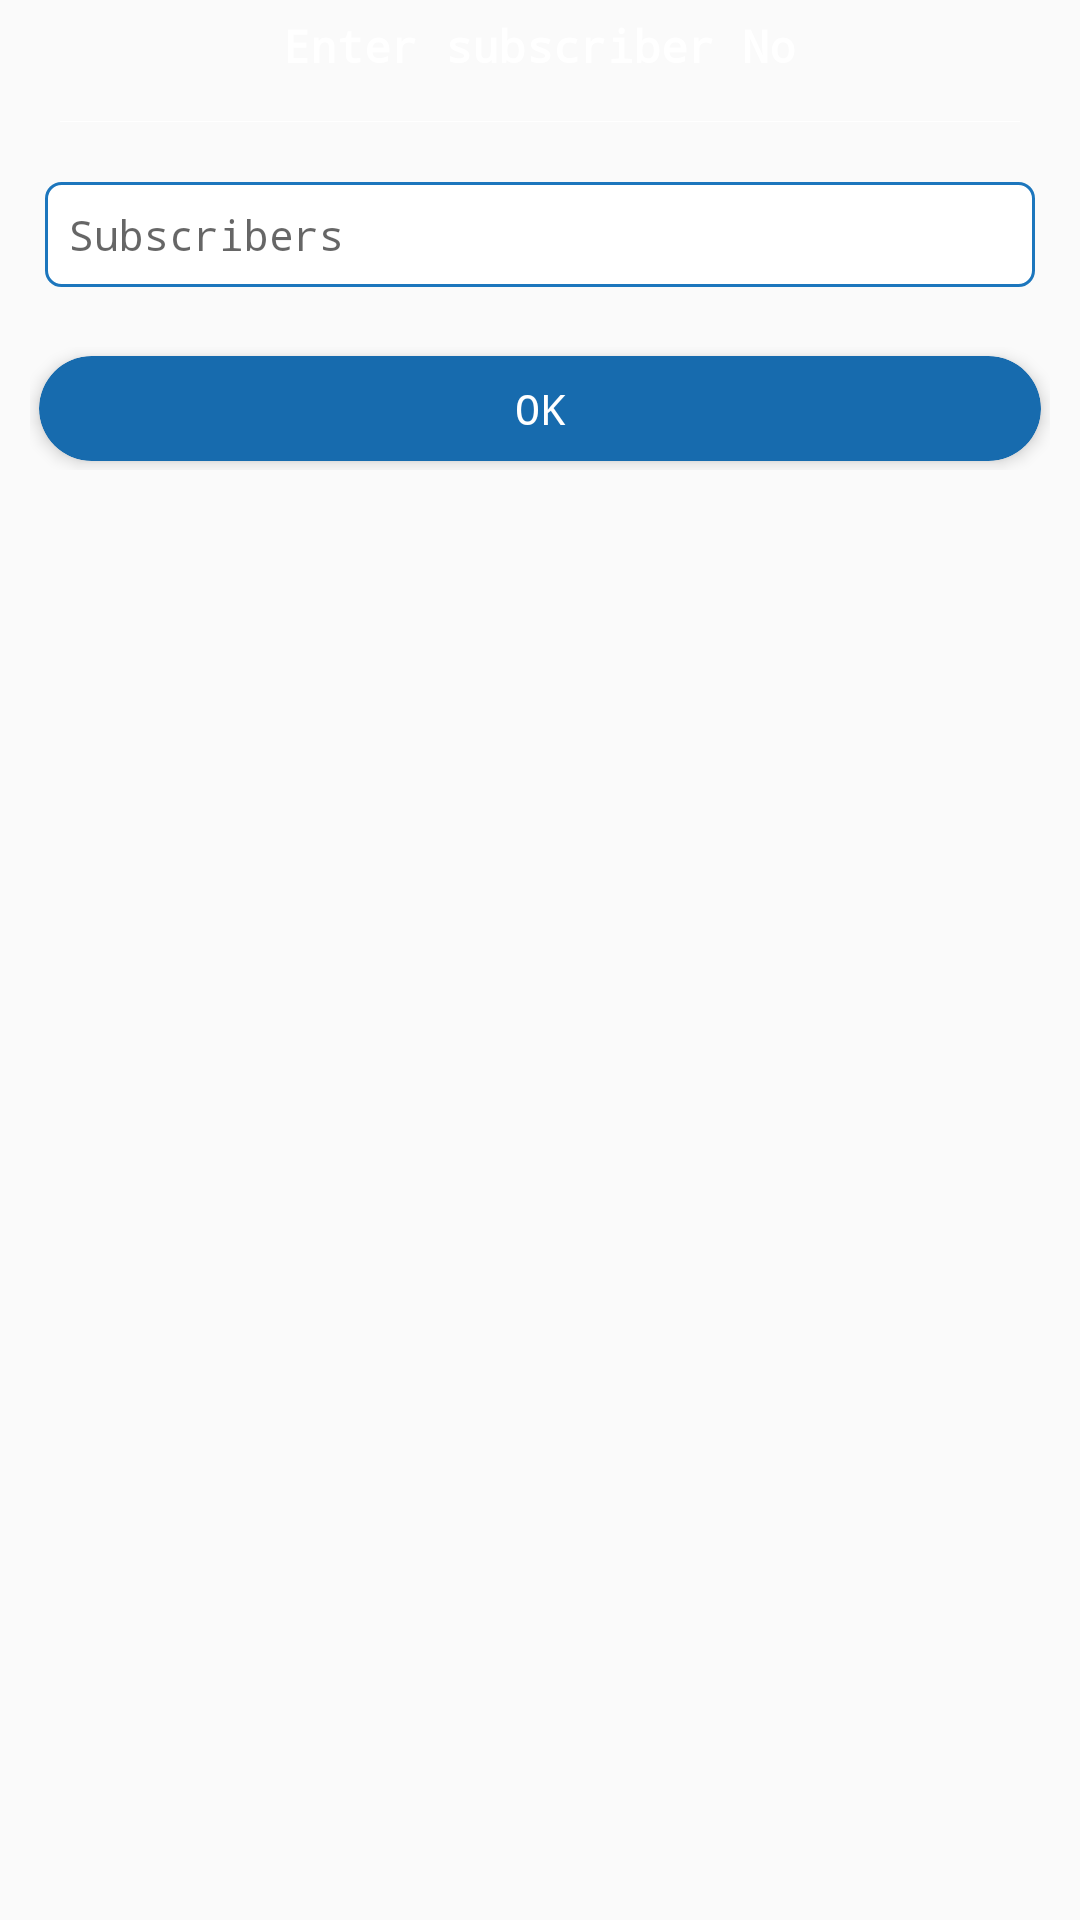

Reconstruct the res/layout file that produces this screen, plus the resources it refers to.
<!-- AndroidManifest.xml: application theme AppTheme -->
<!-- res/layout/dialog_subscribers.xml -->
<?xml version="1.0" encoding="utf-8"?>
<layout
    xmlns:android="http://schemas.android.com/apk/res/android"
    xmlns:app="http://schemas.android.com/apk/res-auto"

    >
    <LinearLayout
         android:orientation="vertical"
        android:layout_width="match_parent"
        android:layout_height="wrap_content"
        android:background="@drawable/custom_bg">

        <TextView
            android:layout_width="wrap_content"
            android:layout_height="wrap_content"
            android:layout_gravity="center_horizontal"
            android:gravity="center"
            android:paddingBottom="5dp"
            android:paddingTop="5dp"
            android:text="@string/enter_subscriber_no"
            android:textColor="@color/white"
            android:textSize="15sp"
            android:textStyle="bold" />
        <View
            android:layout_width="match_parent"
            android:layout_height="1px"
            android:layout_marginRight="20dp"
            android:layout_marginLeft="20dp"
            android:background="@color/white"
            android:layout_marginTop="10dp"
            android:layout_marginBottom="20dp"
            />
        <EditText
            android:id="@+id/edtSubscribers"
            android:layout_width="match_parent"
            android:layout_height="35dp"
            android:layout_marginLeft="15dp"
            android:layout_marginRight="15dp"
            android:background="@drawable/edt_bg3"
            android:singleLine="true"
            android:inputType="number"
            android:textColor="@color/black"
            android:hint="@string/subscribers_num"
            android:paddingLeft="8dp"
            android:paddingRight="8dp"
            android:layout_marginBottom="10dp"
            android:textSize="14sp"
            />
        <LinearLayout
            android:layout_width="match_parent"
            android:layout_height="wrap_content"
            android:orientation="horizontal"
            android:layout_margin="10dp"
            android:weightSum="3"

            >

            <androidx.cardview.widget.CardView
                android:layout_width="match_parent"
                android:layout_height="35dp"
                app:cardBackgroundColor="@color/primary_dark"
                app:cardElevation="3dp"
                app:cardCornerRadius="20dp"
                android:layout_margin="3dp"


                >
                <Button
                    android:id="@+id/btn_ok"
                    android:layout_width="match_parent"
                    android:layout_height="match_parent"
                    android:background="@color/transparent"
                    android:text="@string/ok"
                    android:textColor="@color/white"
                    />
            </androidx.cardview.widget.CardView>


        </LinearLayout>

    </LinearLayout>
</layout>
<!-- resources referenced by this layout -->
<resources>
  <color name="black">#000</color>
  <color name="primary_dark">#176BAE</color>
  <color name="transparent">#00000000</color>
  <color name="white">#fff</color>
  <!-- drawable edt_bg3 (drawable) -->
  <?xml version="1.0" encoding="utf-8"?>
  <shape xmlns:android="http://schemas.android.com/apk/res/android">
      <corners android:radius="5dp"/>
      <stroke android:color="@color/colorPrimary" android:width="1dp"/>
      <solid android:color="@color/white"/>
  </shape>
  <string name="enter_subscriber_no">Enter subscriber No</string>
  <string name="ok">Ok</string>
  <string name="subscribers_num">Subscribers</string>
  <style name="AppTheme" parent="Theme.AppCompat.Light.NoActionBar">
          
          <item name="colorPrimary">@color/colorPrimary</item>
          <item name="colorPrimaryDark">@color/colorPrimaryDark</item>
          <item name="colorAccent">@color/colorAccent</item>
          <item name="android:typeface">monospace</item>
      </style>
  <color name="colorPrimary">#1c76bd</color>
  <color name="colorPrimaryDark">#1c76bd</color>
  <color name="colorAccent">#1c76bd</color>
</resources>
